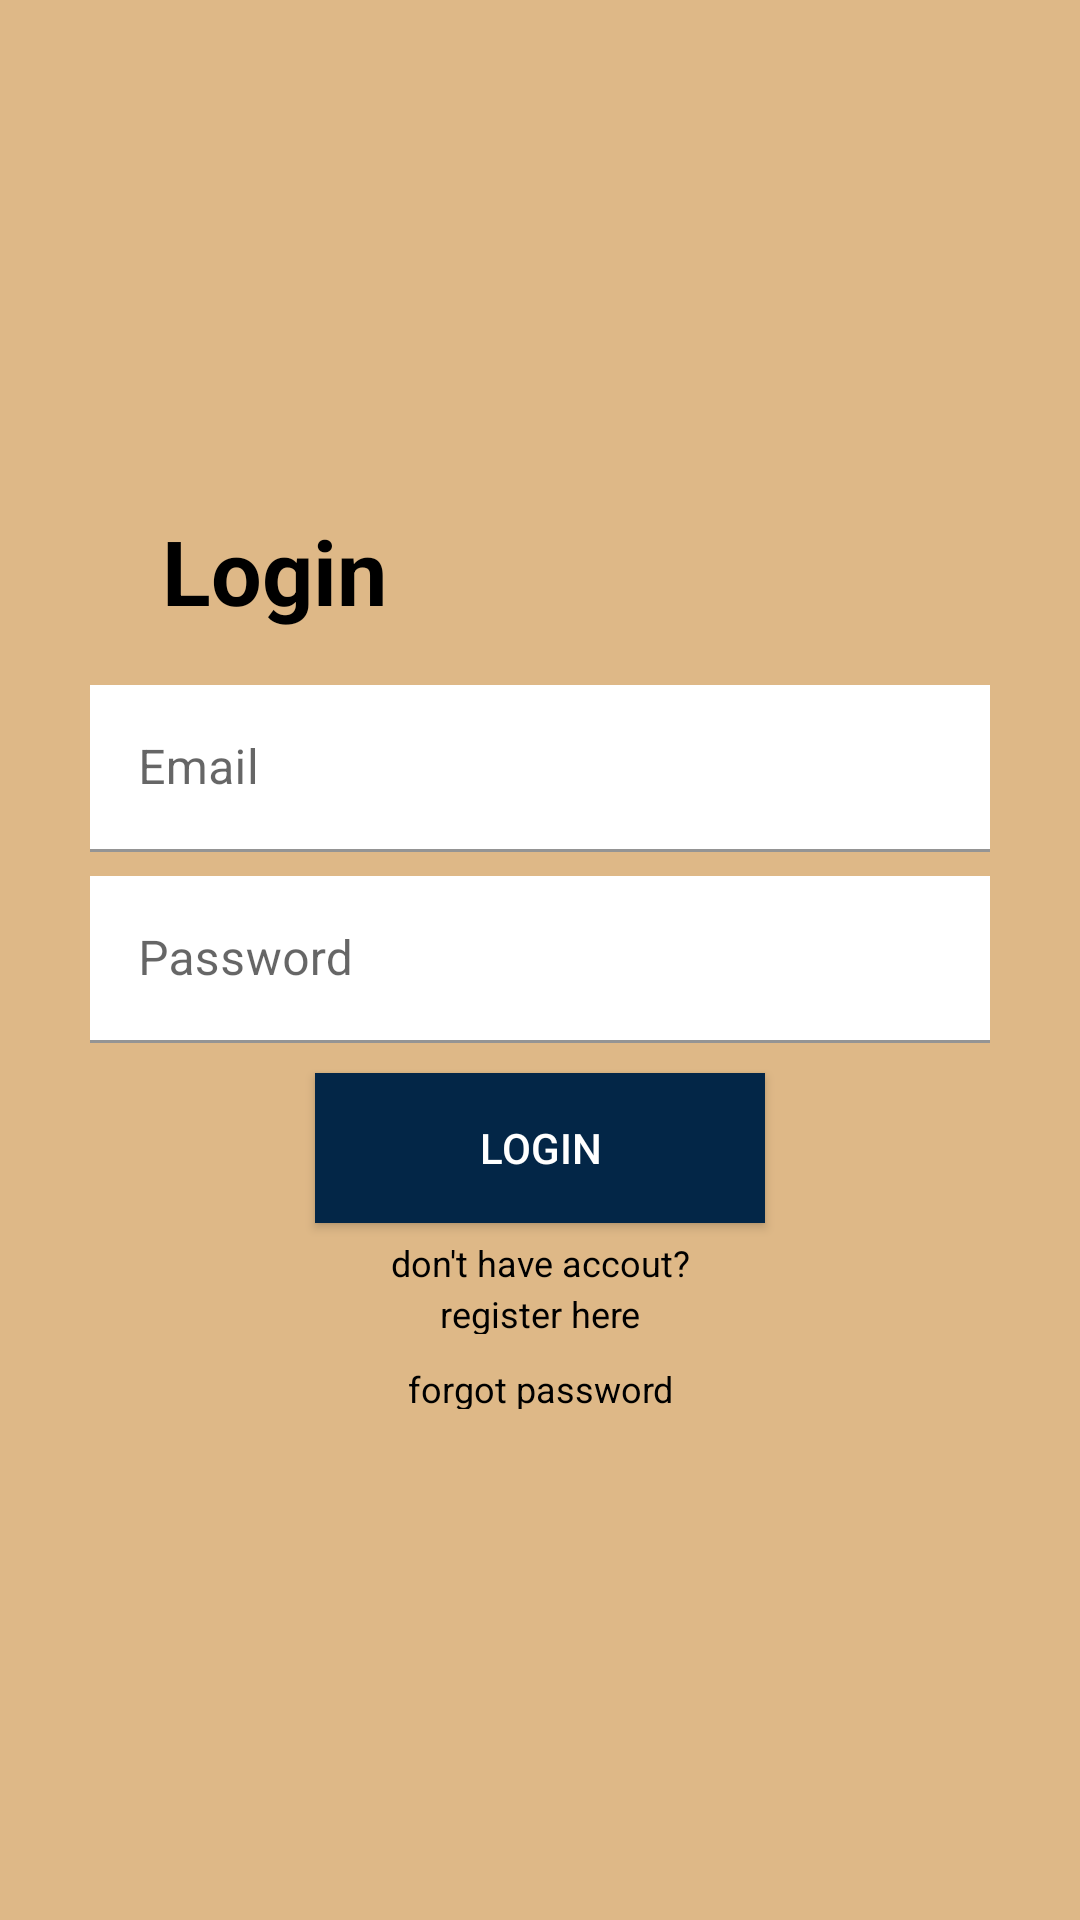

Here is an Android app screen rendered from its layout file. Give the layout XML and the strings, colors and styles it references.
<!-- AndroidManifest.xml: application theme Theme.Studio -->
<!-- res/layout/login.xml -->
<?xml version="1.0" encoding="utf-8"?>
<LinearLayout
    xmlns:android="http://schemas.android.com/apk/res/android"
    xmlns:tools="http://schemas.android.com/tools"
    android:layout_height="match_parent"
    android:layout_width="match_parent"
    android:orientation="vertical"
    android:gravity="center_vertical|center_horizontal"
    tools:context=".Activity.Login"
    android:background="#DEB887">

    <TextView
        android:layout_width="match_parent"
        android:layout_height="wrap_content"
        android:layout_marginStart="36dp"
        android:textStyle="bold"
        android:text="Login"
        android:textSize="30dp"
        android:textColor="@color/black"/>

    <com.google.android.material.textfield.TextInputLayout
        android:id="@+id/filledTextField"
        android:layout_width="300dp"
        android:layout_height="wrap_content"
        android:layout_marginStart="15dp"
        android:layout_marginTop="18dp"
        android:layout_marginEnd="15dp"
        android:hint="Email">
        <com.google.android.material.textfield.TextInputEditText
            android:layout_width="match_parent"
            android:layout_height="match_parent"
            android:background="#fff"
            android:id="@+id/usernametxt"/>
    </com.google.android.material.textfield.TextInputLayout>

    <com.google.android.material.textfield.TextInputLayout
        android:id="@+id/filledTextField2"
        android:layout_width="300dp"
        android:gravity="center"
        android:layout_height="wrap_content"
        android:layout_marginStart="15dp"
        android:layout_marginTop="8dp"
        android:layout_marginEnd="15dp"
        android:hint="Password"
        >
        <com.google.android.material.textfield.TextInputEditText
            android:layout_width="match_parent"
            android:layout_height="match_parent"
            android:background="#fff"
            android:inputType="textPassword"
            android:id="@+id/passwordtxt"/>
    </com.google.android.material.textfield.TextInputLayout>
    <Button
        android:layout_width="150dp"
        android:layout_height="50dp"
        android:id="@+id/loginbtn"
        android:layout_marginTop="10dp"
        android:text="login"
        android:background="@color/black"
        android:textColor="#fff"
        android:backgroundTint="#032647"/>
    <TextView
        android:layout_width="150dp"
        android:layout_height="15dp"
        android:textSize="12dp"
        android:textAlignment="center"
        android:layout_marginTop="5dp"
        android:text="don't have accout?"
        android:textColor="@color/black"
        android:backgroundTint="#032647"/>
    <TextView
        android:layout_width="150dp"
        android:layout_height="15dp"
        android:id="@+id/register"
        android:textSize="12dp"
        android:textAlignment="center"
        android:layout_marginTop="2dp"
        android:text="register here"
        android:textColor="@color/black"
        android:backgroundTint="#032647"/>
    <TextView
        android:layout_width="150dp"
        android:layout_height="15dp"
        android:id="@+id/forgot"
        android:textSize="12dp"
        android:textAlignment="center"
        android:layout_marginTop="10dp"
        android:text="forgot password"
        android:textColor="@color/black"
        android:backgroundTint="#032647"/>
</LinearLayout>
<!-- resources referenced by this layout -->
<resources>
  <color name="black">#FF000000</color>
  <style name="Theme.Studio" parent="Base.Theme.Studio" />
  <style name="Base.Theme.Studio" parent="Theme.MaterialComponents.DayNight.DarkActionBar">
          
          <item name="colorPrimary">@color/brown</item>
      </style>
  <color name="brown">#6F4E37</color>
</resources>
